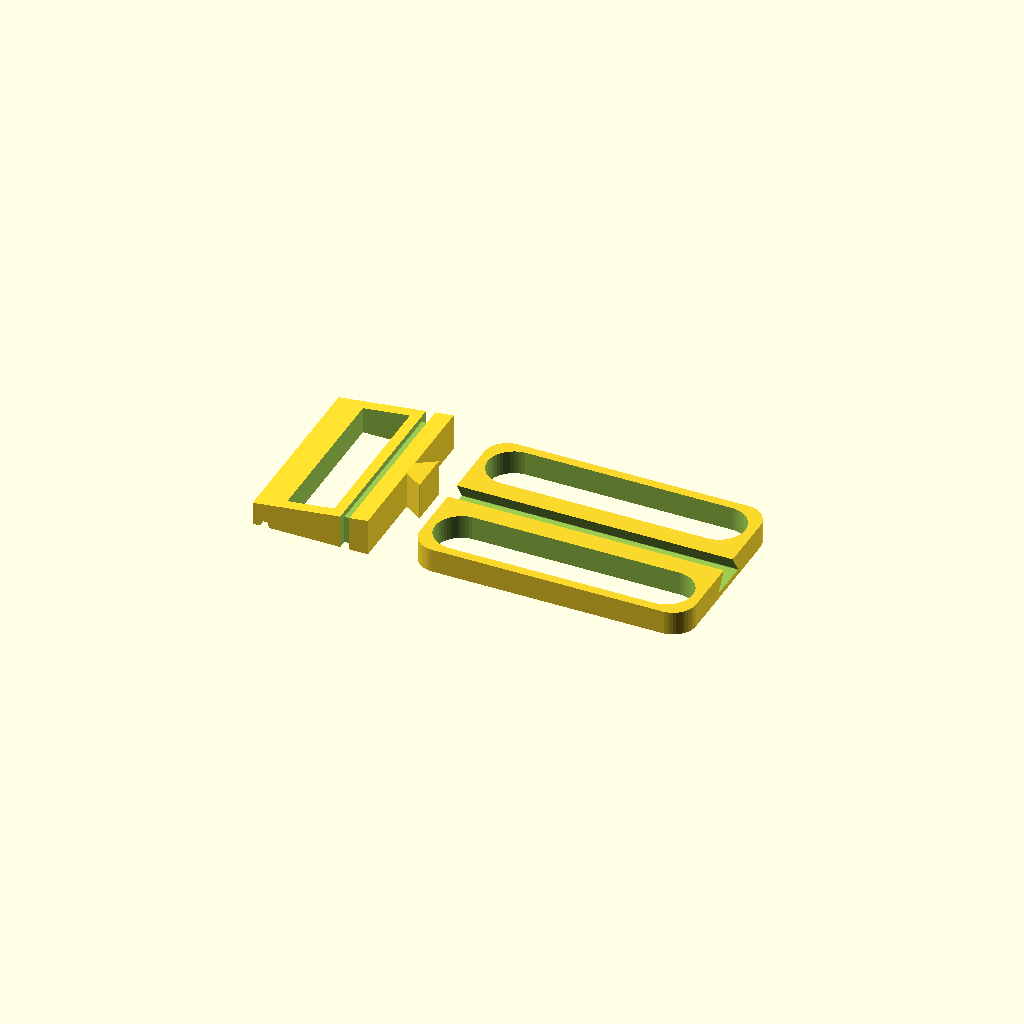
Cell 1: the model at its default parameters.
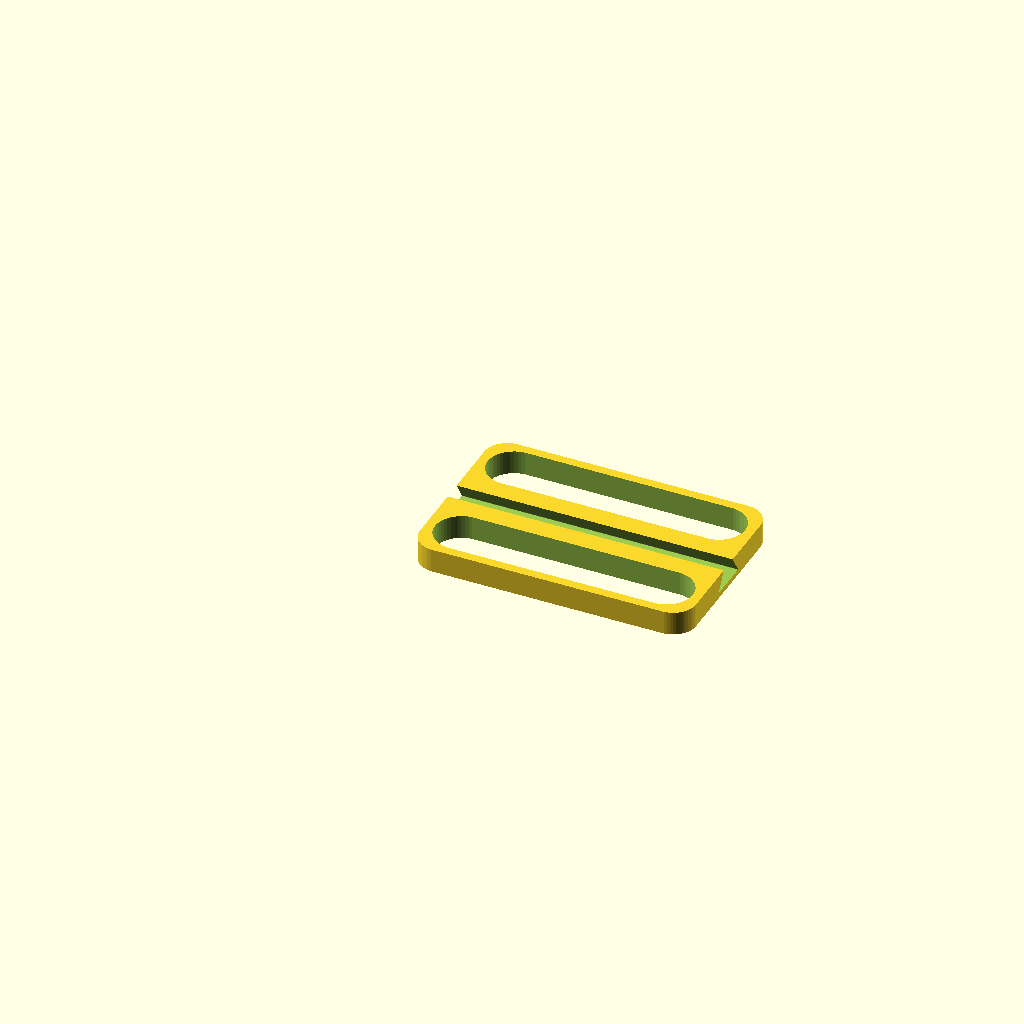
Cell 2: the same model with part = "bottom".
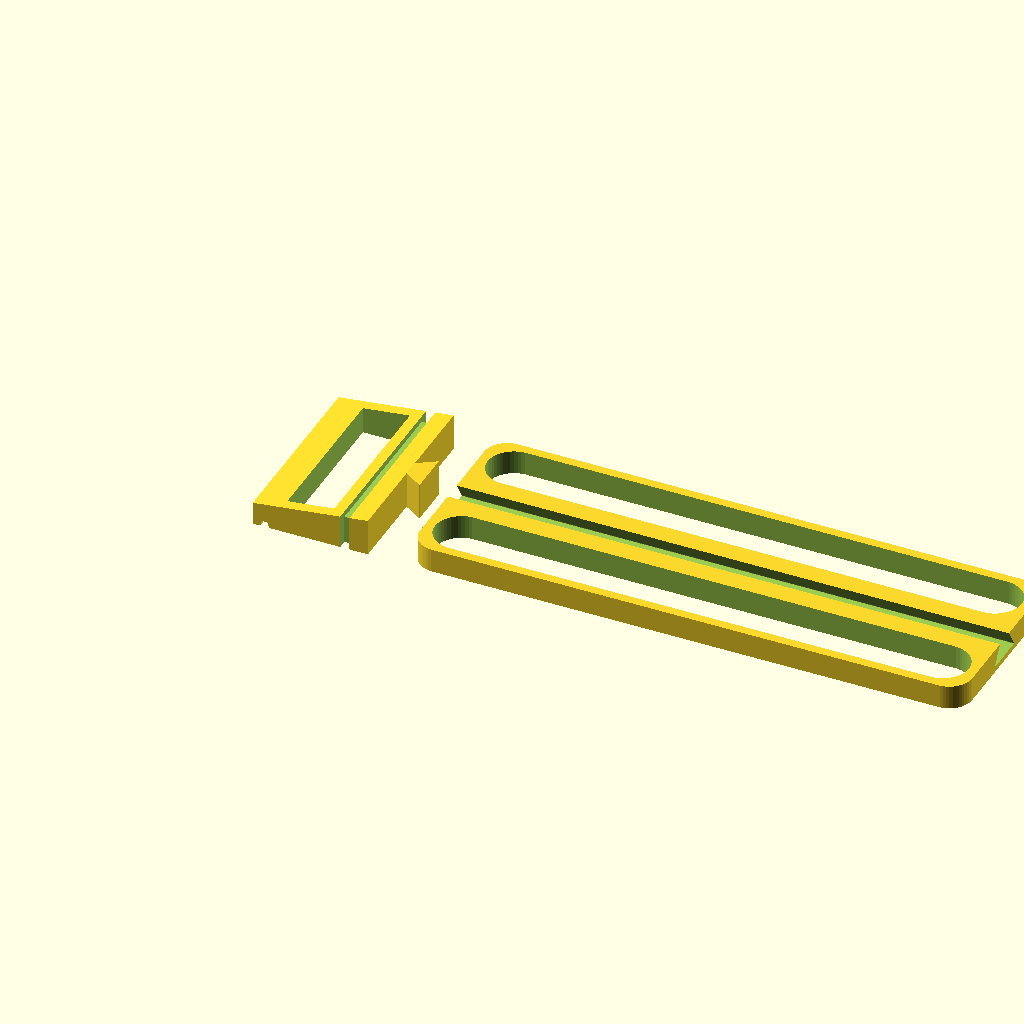
Cell 3: length = 120 (everything else at default).
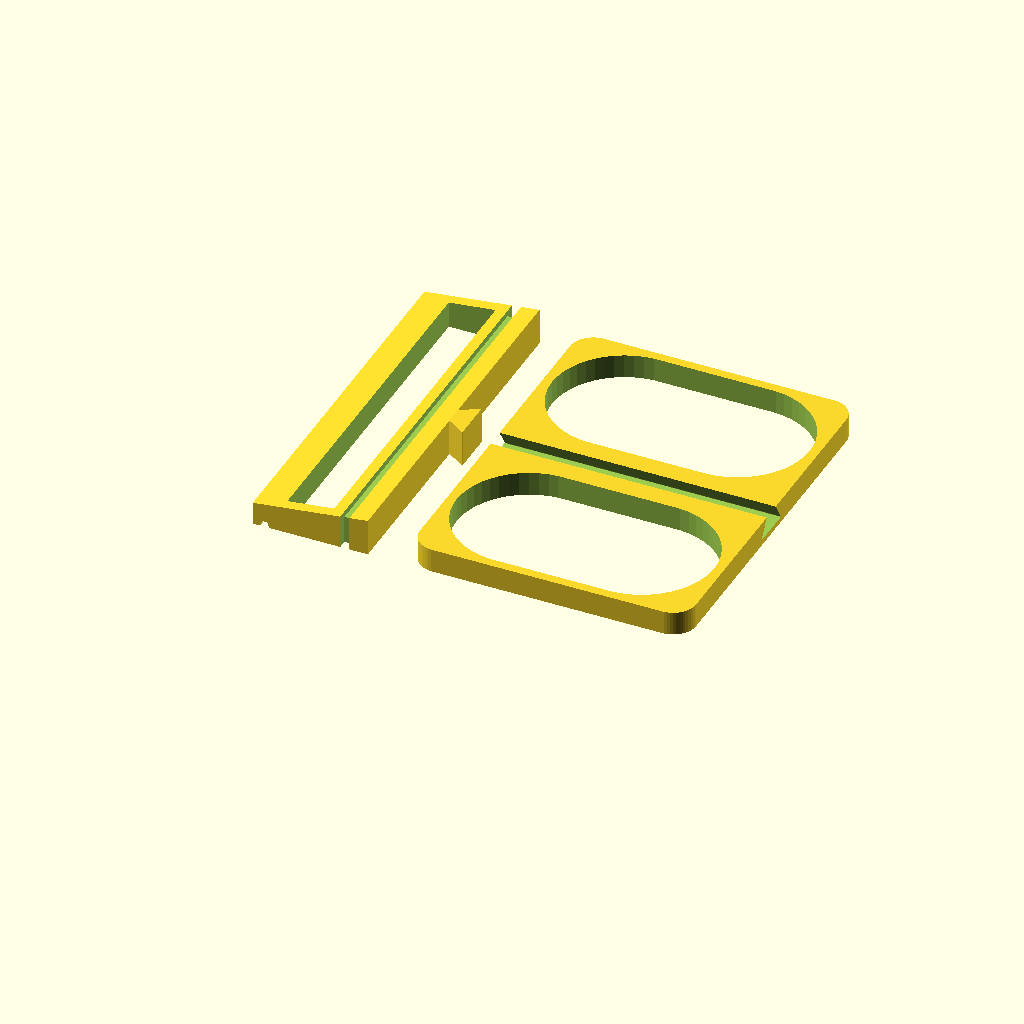
Cell 4: width = 80 (everything else at default).
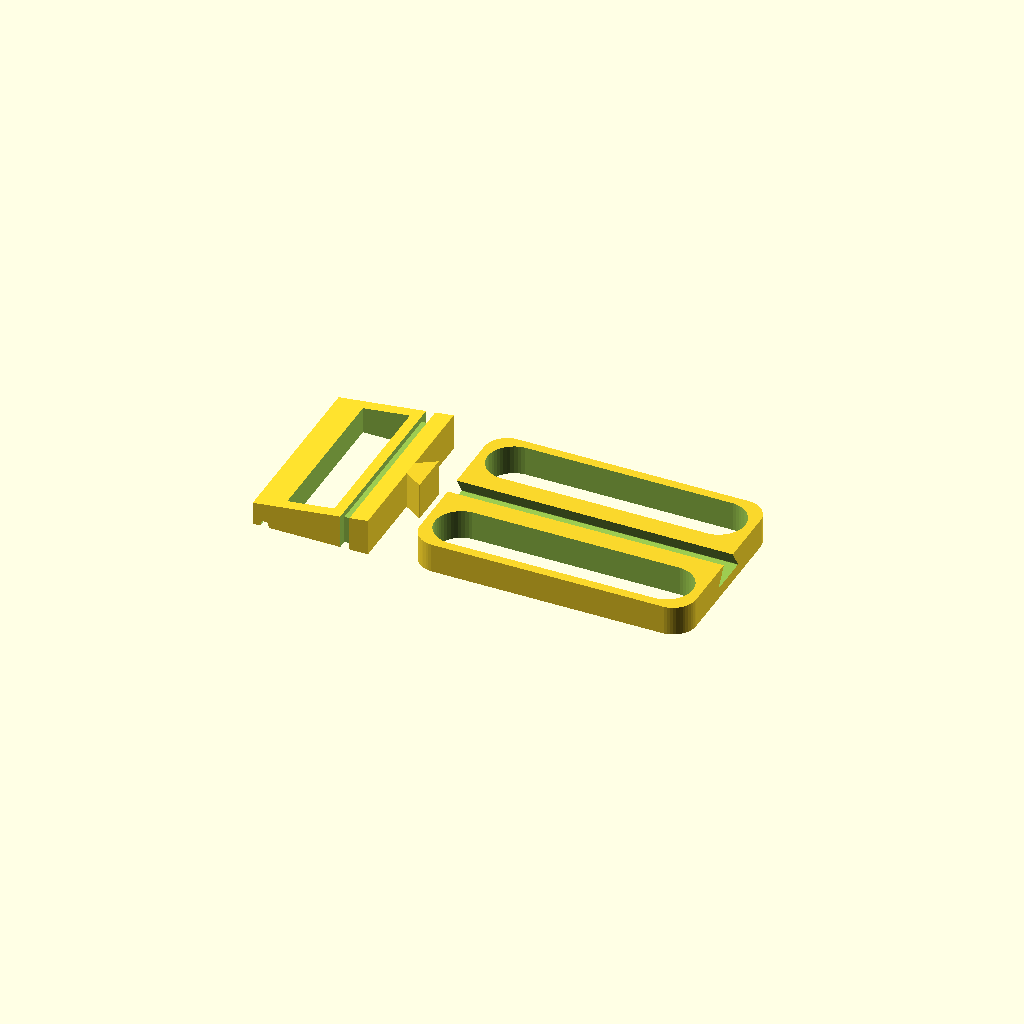
Cell 5: bottom = 2.4 (everything else at default).
One fixed orthographic camera (rotation 55°, 0°, 25°; colour scheme Cornfield) for every cell.
OpenSCAD source file inputs/thingiverse/thing-3446266/files/vice.scad:
part = "both"; // [bottom, block, both]
// Length of the base
length = 60;
// Width of the base
width = 40;
// Bottom thickness
bottom = 1.2;
// Roundness of the corners
roundness = 5;

/* [Slot] */
// Top width of the slot
slotTop = 4;
// Bottom width of the slot
slotBottom = 9;
// Height of the slot
slotHeight = 4;
// Tolerance for the slot (adjust in case it does not slide properly)
slotTolerance = 0.1;
// Padding around the slot before the cutout starts
slotPadding = 2;
// Walls on the outside before the cutout starts
walls = 2;

/* [Block] */
// Height of the block
holderHeight = 25;
// Top thickness of the block
holderThickness = 5;
// Bottom thickness of the block
holderThicknessBottom = 8;
// Padding for the cutout
holderPadding = 2.4;
// Depth for the rubber band slot
bandSlotDepth = 2;
// Height of the slot for the rubber band
bandSlotHeight = 2;
// Z Offset for the rubber band sllot
bandSlotOffsetZ = 4;
// Z Top Offset for the PCB slot
pcbOffsetZ = 2;
// Height of the cutout for the PCB
heightPcb = 1.2;
// Depth of the cutout for the PCB
depthPcb = 1.2;
// Outer height of the cutout for the PCB
heightPcbOuter = 2;

/* [Hidden] */
$fn = 50;
height = slotHeight + bottom;
cutoutDiameter = (width - slotBottom - slotPadding * 2 - walls * 2) / 2;
cutoutRadius = cutoutDiameter / 2;

if(part == "bottom") {
  bottom();
}
if(part == "block") {
  rotate([0, -90, 0])
    holder();
}
if(part == "both") {
  bottom();
  translate([-slotHeight - 5, 0, 0])
    rotate([0, -90, 0])
      holder();
}

module sled() {
  slotTopInner = slotTop - slotTolerance;
  slotBottomInner = slotBottom - slotTolerance;
  
  difference() {
    hull() {
      translate([0, -slotTopInner / 2, -0.1])
        cube([holderThicknessBottom, slotTopInner, 0.1]);
      
      translate([0, -slotBottomInner / 2, -slotHeight])
        cube([holderThicknessBottom, slotBottomInner, 0.1]);
    }
  
    translate([-1, -slotBottomInner / 2 - 1, -slotHeight - (slotTolerance * 2 + slotTolerance / 2)])
      cube([holderThicknessBottom + 2, slotBottomInner + 2, slotTolerance * 2]);
  }
}

module holder() {
  difference() {
    hull() {
      cube([holderThicknessBottom, width, 0.1]);
      translate([0, 0, holderHeight - 0.1])
        cube([holderThickness, width, 0.1]);
    }
    
    translate([-1, -1, bandSlotOffsetZ])
      cube([holderThicknessBottom + 2, bandSlotDepth+1, bandSlotHeight]);
    translate([-1, width - bandSlotDepth, bandSlotOffsetZ])
      cube([holderThicknessBottom + 2, bandSlotDepth+1, bandSlotHeight]);
    translate([holderThicknessBottom - bandSlotDepth, -1, bandSlotOffsetZ])
      cube([bandSlotDepth+1, width + 2, bandSlotHeight]);
    
    hull() {
      translate([depthPcb - 0.1, -1, holderHeight - pcbOffsetZ - heightPcb])
        cube([0.1, width + 2, heightPcb]);
      translate([-0.1, -1, holderHeight - pcbOffsetZ -heightPcb - (heightPcbOuter - heightPcb) / 2])
        cube([0.1, width + 2, heightPcbOuter]); 
    }
    
    translate([-1, holderPadding, bandSlotOffsetZ + bandSlotHeight + holderPadding])
    cube([holderThicknessBottom + 2, width - holderPadding * 2, holderHeight - (bandSlotOffsetZ + bandSlotHeight + holderPadding * 2 + pcbOffsetZ + heightPcbOuter)]);
  }
  
  translate([0, width / 2, 0])
    sled();
}

module bottom() {
  difference() {
    hull() {
      translate([roundness, roundness, 0])
        cylinder(r= roundness, h = height);
      translate([length - roundness, roundness, 0])
        cylinder(r= roundness, h = height);
      
      translate([roundness, width - roundness, 0])
        cylinder(r= roundness, h = height);
      translate([length - roundness, width - roundness, 0])
        cylinder(r= roundness, h = height);
    }
    
    hull() {
      translate([cutoutRadius + walls, cutoutRadius + walls, -1])
        cylinder(r= cutoutRadius, h = height + 2);
      translate([length - (cutoutRadius + walls), cutoutRadius + walls, -1])
        cylinder(r= cutoutRadius, h = height + 2);
    }
    
    hull() {
      translate([cutoutRadius + walls, width - (cutoutRadius + walls), -1])
        cylinder(r= cutoutRadius, h = height + 2);
      translate([length - (cutoutRadius + walls), width - (cutoutRadius + walls), -1])
        cylinder(r= cutoutRadius, h = height + 2);
    }

    hull() {
      translate([-1, width / 2 - slotBottom / 2, bottom])
        cube([length + 2, slotBottom, 0.1]);

      translate([-1, width / 2 - slotTop / 2, height])
        cube([length + 2, slotTop, 0.1]);
    }
  }
}
Parameter table extracted from the source (name, type, default, range or options):
part: string, default "both", options "bottom", "block", "both"
length: number, default 60
width: number, default 40
bottom: number, default 1.2
roundness: number, default 5
slotTop: number, default 4
slotBottom: number, default 9
slotHeight: number, default 4
slotTolerance: number, default 0.1
slotPadding: number, default 2
walls: number, default 2
holderHeight: number, default 25
holderThickness: number, default 5
holderThicknessBottom: number, default 8
holderPadding: number, default 2.4
bandSlotDepth: number, default 2
bandSlotHeight: number, default 2
bandSlotOffsetZ: number, default 4
pcbOffsetZ: number, default 2
heightPcb: number, default 1.2
depthPcb: number, default 1.2
heightPcbOuter: number, default 2
